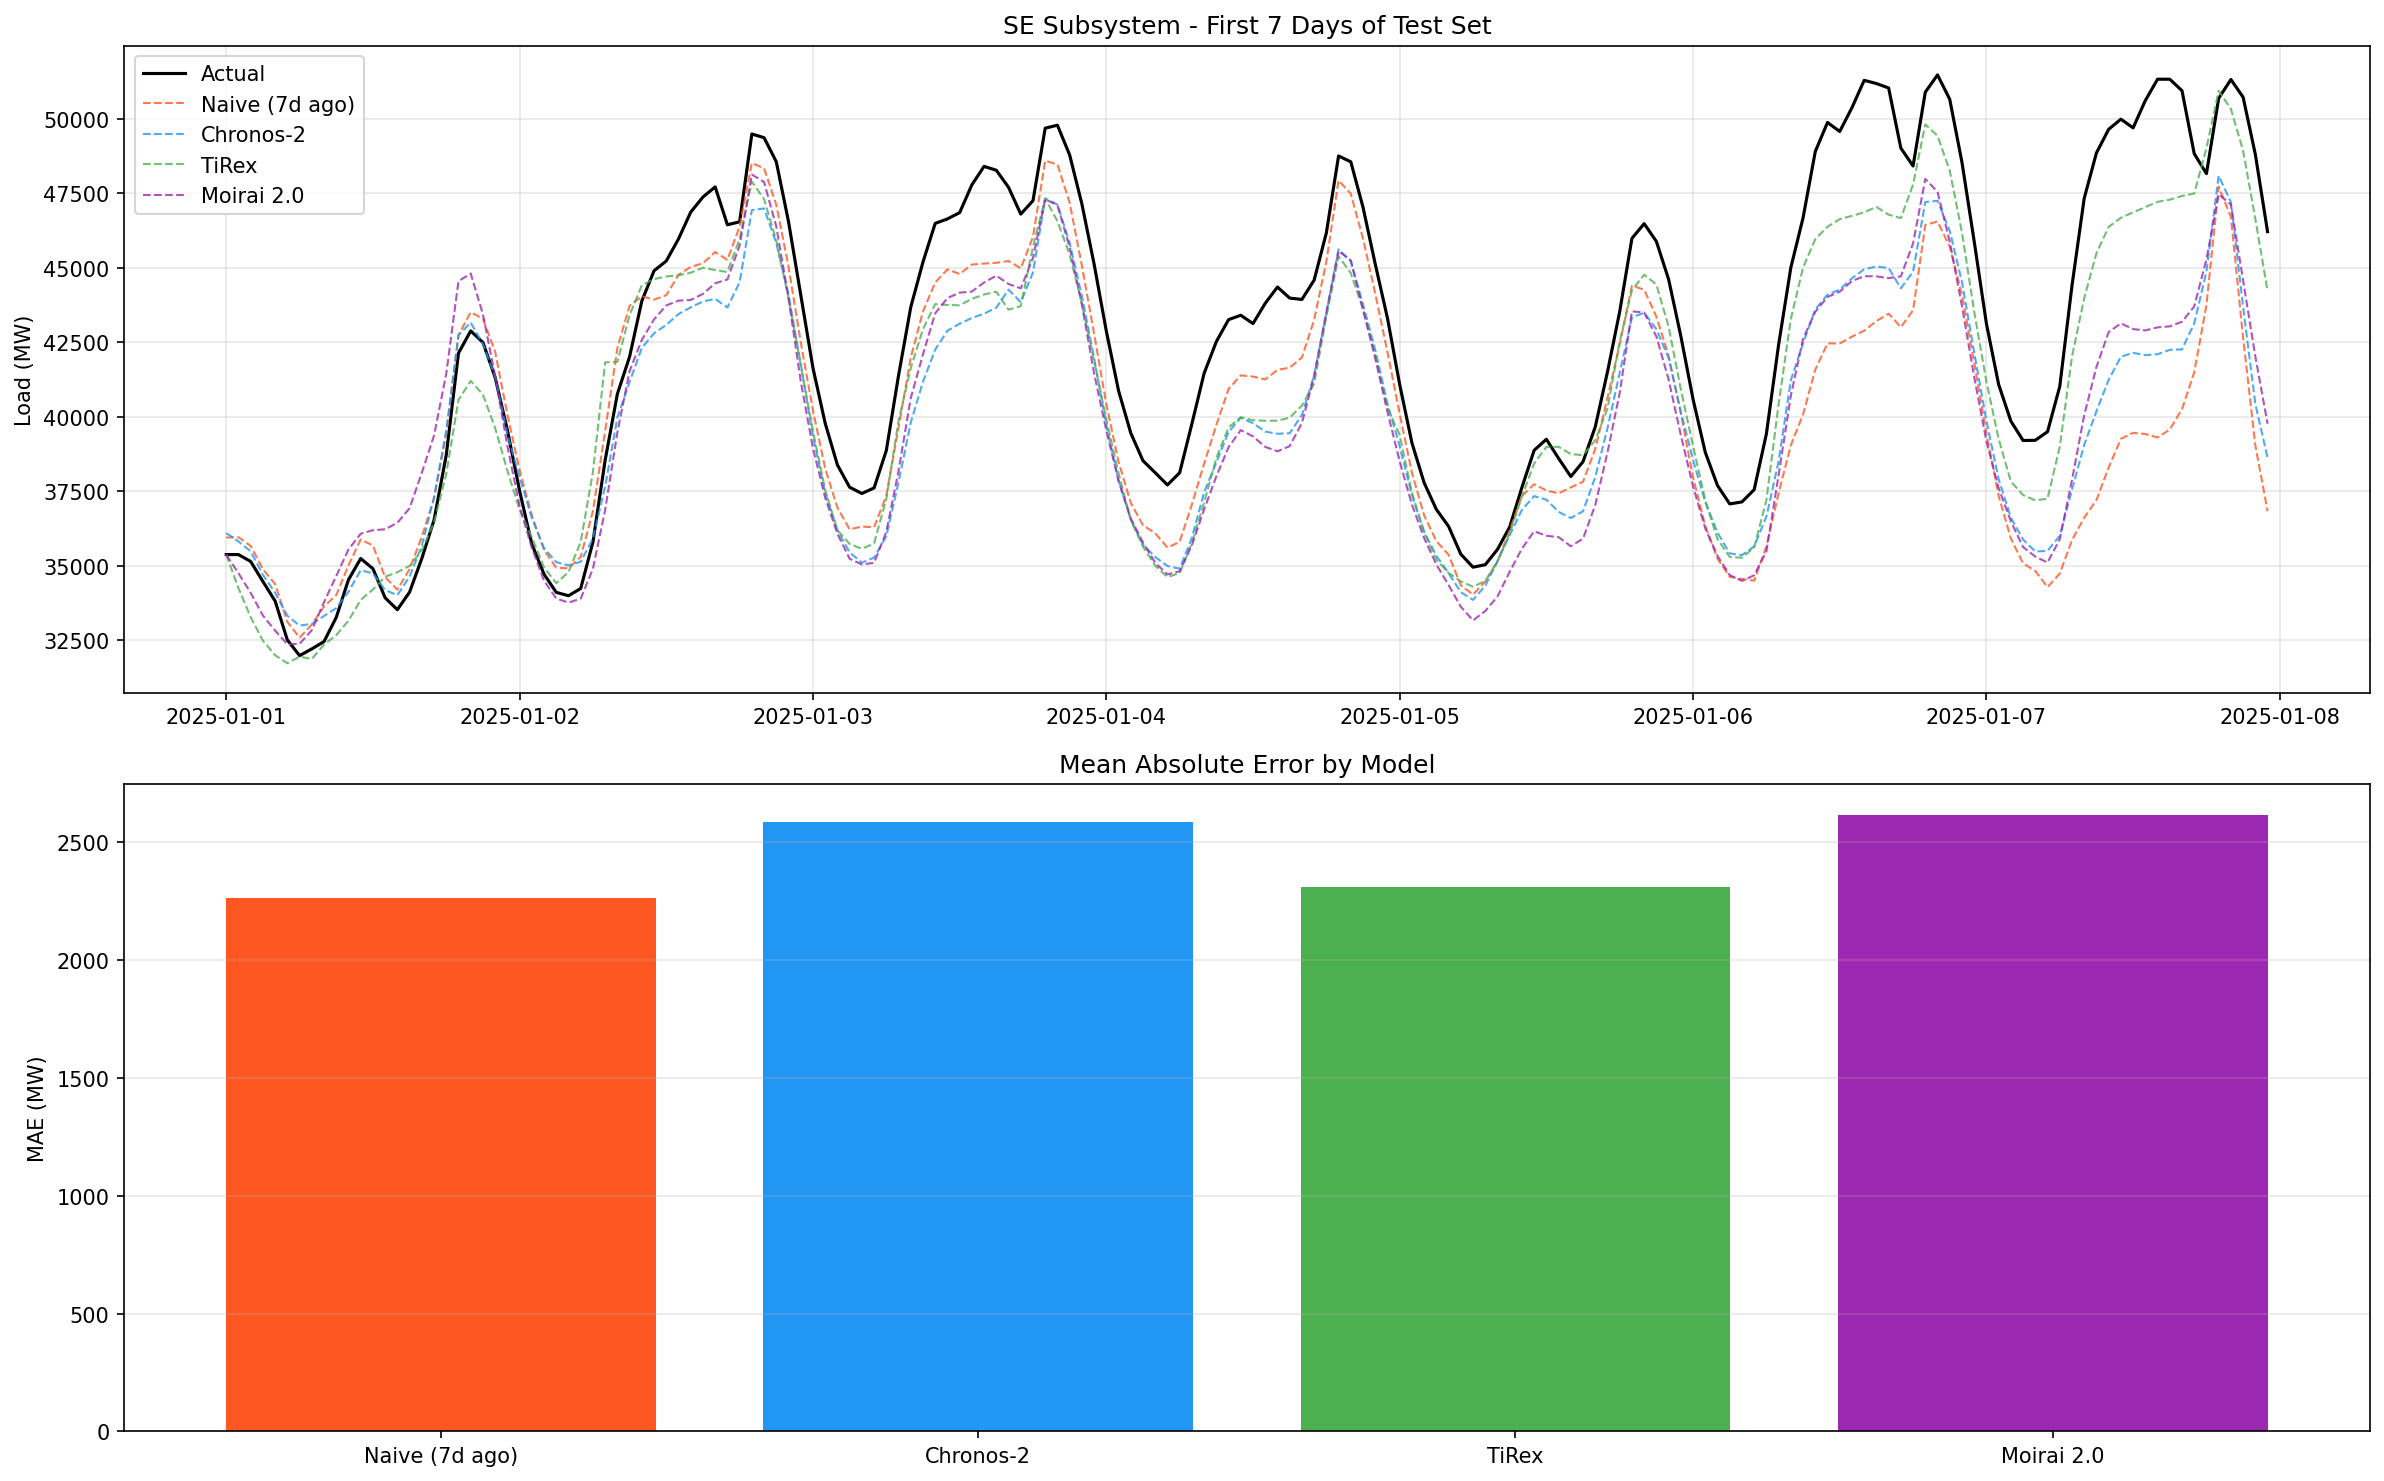

The file beside this chart, header and first rows:
, MAE (MW), RMSE (MW), MAPE, MASE, RMSSE, R2
Naive (7d ago), 2264, 3027, 5.13, 0.89, 0.81, 0.77
Chronos-2, 2587, 3649, 5.69, 1.02, 0.97, 0.66
TiRex, 2312, 3058, 5.17, 0.91, 0.82, 0.76
Moirai 2.0, 2616, 3628, 5.76, 1.03, 0.97, 0.67
